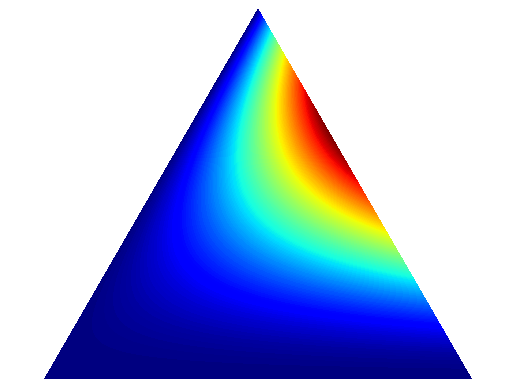

Write the Python code that produced this figure.
#%matplotlib inline
import numpy as np
import matplotlib.pyplot as plt
import matplotlib.tri as tri

corners = np.array([[0, 0], [1, 0], [0.5, 0.75**0.5]])
AREA = 0.5 * 1 * 0.75**0.5
triangle = tri.Triangulation(corners[:, 0], corners[:, 1])
refiner = tri.UniformTriRefiner(triangle)
trimesh = refiner.refine_triangulation(subdiv=4)

# plt.figure(figsize=(8, 4))
# for (i, mesh) in enumerate((triangle, trimesh)):
#     plt.subplot(1, 2, i+ 1)
#     plt.triplot(mesh)
#     plt.axis('off')
#     plt.axis('equal')
# For each corner of the triangle, the pair of other corners
pairs = [corners[np.roll(range(3), -i)[1:]] for i in range(3)]
# The area of the triangle formed by point xy and another pair or points
tri_area = lambda xy, pair: 0.5 * np.linalg.norm(np.cross(*(pair - xy)))

def xy2bc(xy, tol=1.e-4):
    '''Converts 2D Cartesian coordinates to barycentric.'''
    coords = np.array([tri_area(xy, p) for p in pairs]) / AREA
    return np.clip(coords, tol, 1.0 - tol)

class Dirichlet(object):
    def __init__(self, alpha):
        from math import gamma
        from operator import mul
        self._alpha = np.array(alpha)
        self._coef = gamma(np.sum(self._alpha)) / \
                           np.multiply.reduce([gamma(a) for a in self._alpha])
    def pdf(self, x):
        '''Returns pdf value for `x`.'''
        from operator import mul
        return self._coef * np.multiply.reduce([xx ** (aa - 1)
                                               for (xx, aa)in zip(x, self._alpha)])
def draw_pdf_contours(dist, nlevels=200, subdiv=8, **kwargs):
    import math

    refiner = tri.UniformTriRefiner(triangle)
    trimesh = refiner.refine_triangulation(subdiv=subdiv)
    pvals = [dist.pdf(xy2bc(xy)) for xy in zip(trimesh.x, trimesh.y)]

    plt.tricontourf(trimesh, pvals, nlevels, cmap='jet', **kwargs)
    plt.axis('equal')
    plt.xlim(0, 1)
    plt.ylim(0, 0.75**0.5)
    plt.axis('off')

draw_pdf_contours(Dirichlet([1, 2, 3]))
plt.show()